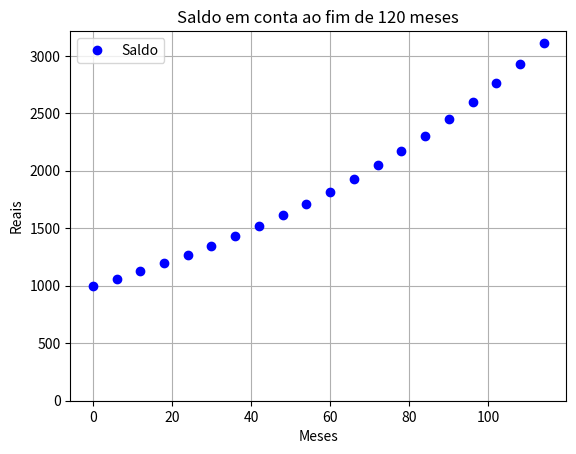
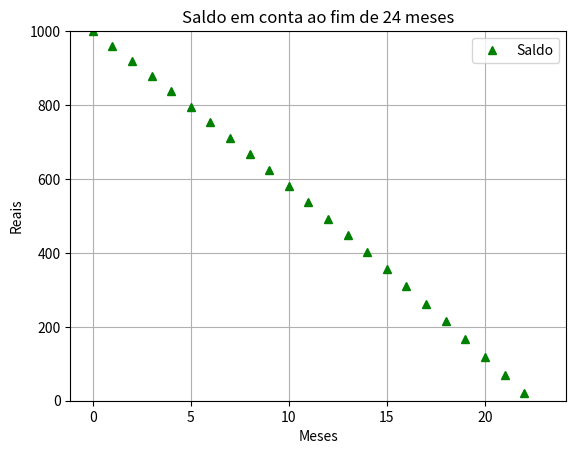
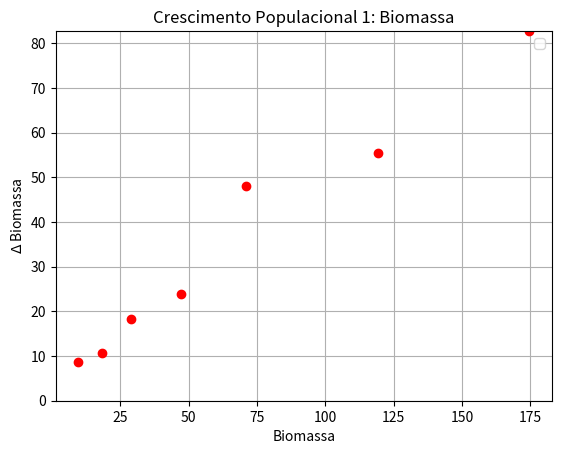
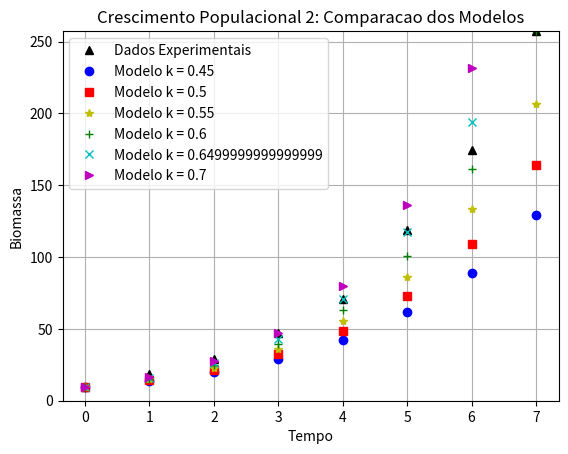

The matplotlib source for these figures, in order: (Note: this script raises an exception after producing the figures.)
# -*- coding: utf-8 -*-
"""
Created on Fri May  6 04:00:35 2016
Exercício 1 - Introducao a Modelagem Computacional
UFJF

Objetiva plotar o valor do saldo de uma aplicação de renda fixa
ao longo do tempo.

@author: Guilherme Almeida Felix da Silva - guilherme.felix@engenharia.ufjf.br
"""

import numpy as np
import matplotlib.pyplot as plt

#Pasta destino onde a imagem sera salva.
#localfile = '/home/<user>/Documentos/Intro Modelagem Computacional/'


#tamanho do vetor
tam = 120
saldo_inicial = 1000
meses = range(tam)
taxa = 0.01

#==============================================================
#   EXEMPLO 1: a' = 1.01*a
saldo = []
saldo.append(saldo_inicial)

for i in meses[1:]:
    saldo.append((1+taxa)*saldo[i-1])

#==============================================================
#Plotagem

plt.figure(1)
plt.plot(meses[::6], saldo[::6], 'bo', label = 'Saldo')
plt.title('Saldo em conta ao fim de 120 meses')
plt.legend()
plt.ylim(ymin=0)
plt.xlabel('Meses')
plt.ylabel('Reais')
plt.grid()
#plt.savefig(localfile+'Exemplo_1.png',dpi=200)

#==============================================================
#   EXEMPLO 2: Com retirada fixa de R$50: a' = 1.01*a - 50
tam = 120
saldo_inicial = 1000
meses = range(tam)
taxa = 0.01

saldo = []
saldo.append(saldo_inicial)

for i in meses[1:]:
    saldo.append((1+taxa)*saldo[i-1] - 50)

#==============================================================
#Plotagem

plt.figure(2)
plt.plot(meses[:24], saldo[:24], 'g^', label = 'Saldo')
plt.title('Saldo em conta ao fim de 24 meses')
plt.legend()
plt.ylim(ymin=0,ymax=1000)
plt.xlabel('Meses')
plt.ylabel('Reais')
plt.grid()
#plt.savefig(localfile+'Exemplo_2.png',dpi=200)
plt.show()

#==============================================================
#   EXEMPLO 2 Crescimento Populacional. Dados

tam = 8
tempo = range(tam)
Biomassa = [9.6, 18.3, 29.0, 47.2, 71.1, 119.1, 174.6, 257.3] # Parametros já defidos do exemplo em questao
Var_BioMass = []
for i in range(tam-1):
    Var_BioMass.append(Biomassa[i+1] - Biomassa[i])


#==============================================================
#Plotagem

plt.figure(3)
plt.plot(Biomassa[:-1], Var_BioMass, 'ro')
plt.title('Crescimento Populacional 1: Biomassa')
plt.legend()
plt.ylim(ymin=0,ymax= max(Var_BioMass))
plt.xlabel('Biomassa')
plt.ylabel('$\Delta$ Biomassa')
plt.grid()
#plt.savefig(localfile+'Exemplo_3.png',dpi=200)
plt.show()

#============================================================
#               MODELO p' = (1+k)p

#Lista de valores do parametro k
k = np.arange(0.45, 0.75, 0.05)

#lista de simbolos para ser usado no grafico
simbolos = ['bo','rs','y*','g+','cx','m>']
Modelo_BioM = [Biomassa[0],0,0,0,0,0,0,0]

#==============================================================
#Plotagem

plt.figure(4)
plt.title('Crescimento Populacional 2: Comparacao dos Modelos')
plt.plot(tempo, Biomassa, 'k^', label = 'Dados Experimentais')

for i in range(len(k)):
    for j in tempo[1:]:
        Modelo_BioM[j] = (1 + k[i])*Modelo_BioM[j-1]

    plt.plot(tempo, Modelo_BioM, simbolos[i],label = 'Modelo k = '+str(k[i]))
    plt.legend(loc ='upper left')

plt.ylim(ymin=0,ymax= max(Biomassa))
plt.xlabel('Tempo')
plt.ylabel('Biomassa')
plt.grid()
plt.savefig(localfile+'Exemplo_4.png',dpi=200)
plt.show()

#============================================================
#               Crescimento Populacional controlado

tam = 19
tempo = range(tam)

# Parametros já defidos do exemplo em questao
Biomassa = [9.6, 18.3, 29.0, 47.2, 71.1, 119.1, 174.6, 257.3, 350.7, 441.0, 513.3, 559.7, 594.8, 629.4, 640.8, 651.1, 655.9, 659.6, 661.8]

k = np.arange(0.00082, 0.00090, 0.00002)

p_lim = 663
#lista de simbolos para ser usado no grafico
simbolos = ['bo','rs','y*','g+','cx','m>']
Modelo_BioM = np.zeros(tam)
Modelo_BioM[0] = Biomassa[0]

plt.figure(5)
plt.title('Crescimento Populacional 2: Comparacao dos Modelos')
plt.plot(tempo, Biomassa, 'k^', label = 'Dados Experimentais')

for i in range(len(k)):
    for j in tempo[1:]:
        Modelo_BioM[j] = k[i]*Modelo_BioM[j-1]*(p_lim - Modelo_BioM[j-1]) + Modelo_BioM[j-1]

    plt.plot(tempo, Modelo_BioM, simbolos[i],label = 'Modelo k = '+str(k[i]))
    plt.legend(loc ='upper left')

plt.ylim(ymin=0,ymax= max(Biomassa))
plt.xlabel('Tempo')
plt.ylabel('Biomassa')
plt.grid()
#plt.savefig(localfile+'Exemplo_5.png',dpi=200)
plt.show()

#============================================================
#               Crescimento Logístico
tam = 100000
tempo = range(tam)
PopulacaoInicial = 0.1
Populacao = np.zeros(tam)
Populacao[0] = PopulacaoInicial

simbolos = ['-o','r-s','y-*','g-o','c-s','m->','p-']

r = [0.85,1.546,2.75,3.25,3.525,3.555,3.75]

for j in range(6):
    for i in tempo[1:]:
        Populacao[i] = (r[j]*(1-Populacao[i-1])*Populacao[i-1])
    
    plt.figure(6+j)
    plt.title('Crescimento Logistico '+str(j))    
    plt.plot(tempo[-100:], Populacao[-100:], simbolos[j] ,label = 'r = '+str(r[j]))
    plt.legend(loc='best')
    plt.ylim(ymin=0)
    plt.xlabel('Tempo')
    plt.ylabel('Populacao')
    plt.grid()
    #plt.savefig(localfile+'Exemplo_6_'+str(j)+'.png',dpi=200)
    plt.show()
    
#============================================================
#               Crescimento Logístico e Cobwebbing

#funcao f(x) = xn+1
def f(x,r):
    return r*x*(1-x)

tam = 100
X = np.linspace(0,1,tam)

Vet = np.zeros(tam)
x0 = 0.8
Vet[0] = x0
Cob = np.zeros((2*tam-1,2))

r = [1.546,2.75,3.25,3.525,3.555,3.75]
simbolos = ['r-','y-','k-','g-','c-','m-','p-']

for j in range(len(r)):
    Xn = np.zeros(tam)
    Xn = f(X,r[j])
    plt.figure(j+7)
    plt.title('Cobwebbing')
    plt.plot(X, X,'g-')
    plt.plot(X, Xn,'-')

    Cob[0,0], Cob[0,1] = x0, 0.0
    for i in range(tam-1):
        Vet[i+1] = f(Vet[i],r[j])
        Cob[2*i+1,0], Cob[2*i+1,1] = Vet[i], Vet[i+1]
        Cob[2*i+2,0], Cob[2*i+2,1]= Vet[i+1], Vet[i+1]
    plt.plot(Cob[:,0], Cob[:,1],simbolos[j], label='r = '+str(r[j]))

    plt.legend(loc='best')    
    #plt.ylim(ymax=1)
    plt.xlabel('Xn')
    plt.ylabel('Xn+1')
    plt.grid()
    #plt.savefig(localfile+'Cobwebbing_'+str(j+1)+'.jpg',dpi=200)
    plt.show()
